2-way image classification set "data" from GitHub (rakha-elctrnx/cnn-plant-disease); label vocabulary: diseased, healthy.

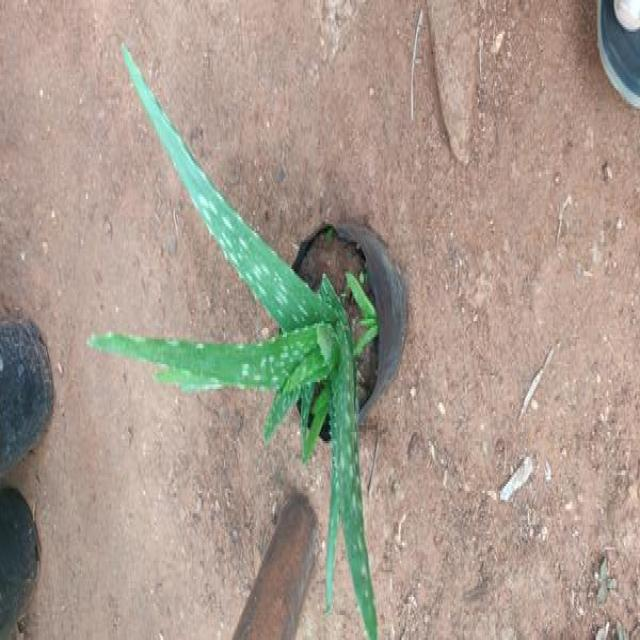
Label: healthy

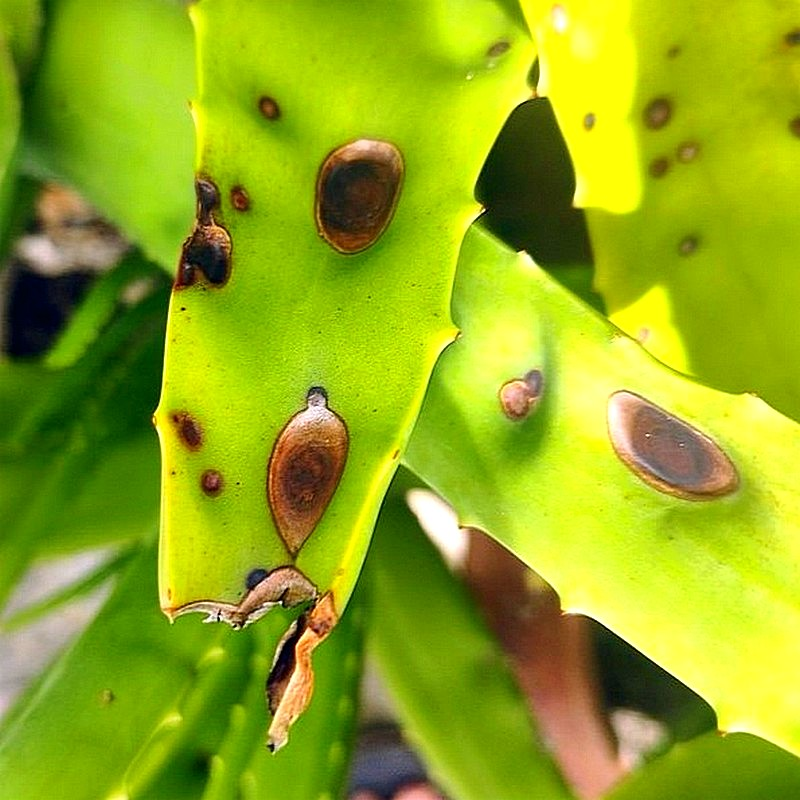
Label: diseased

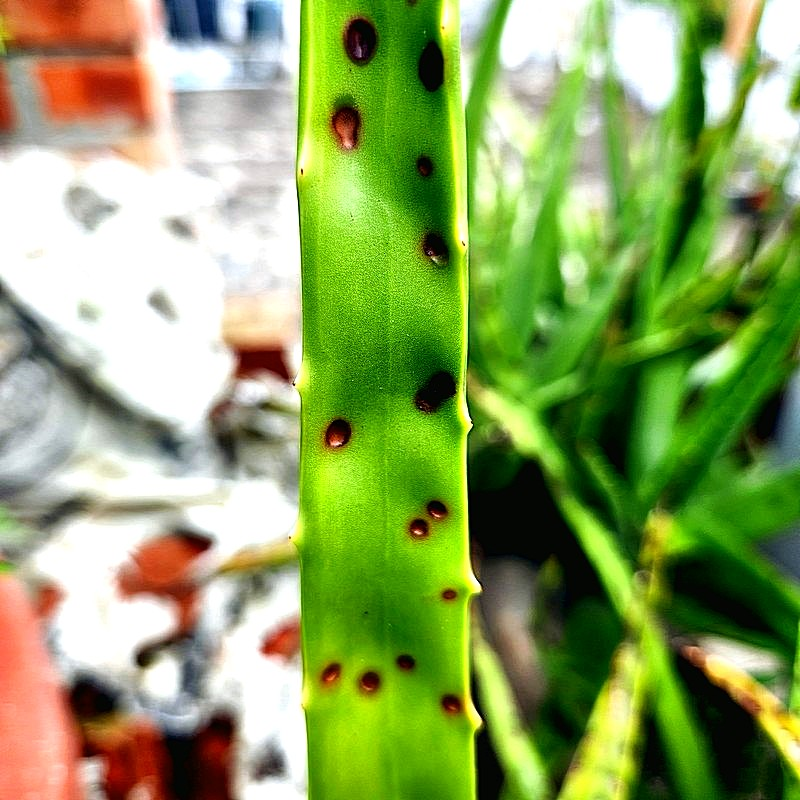
Label: diseased

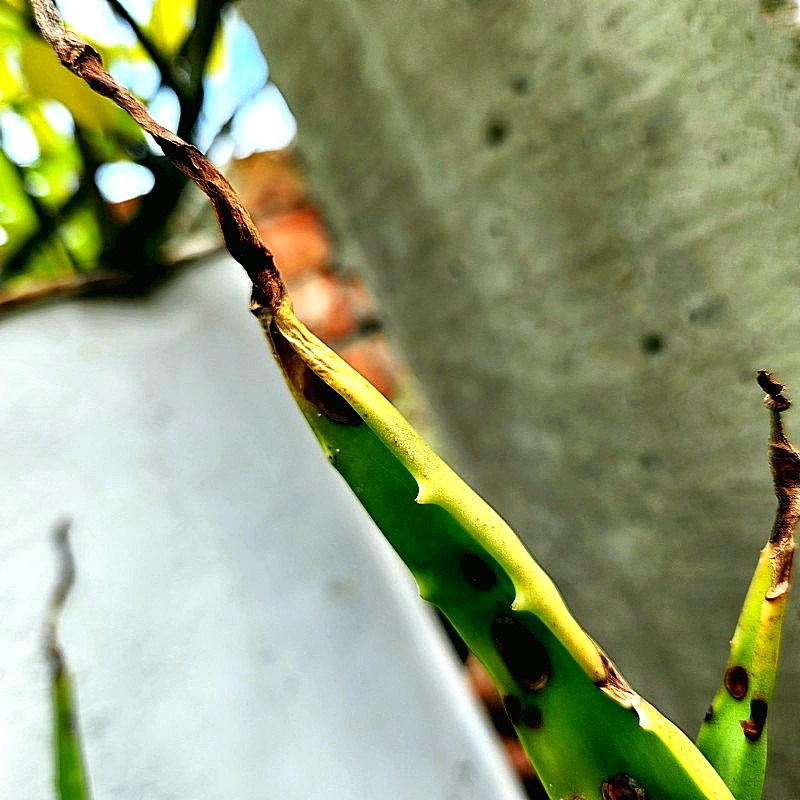
Label: diseased

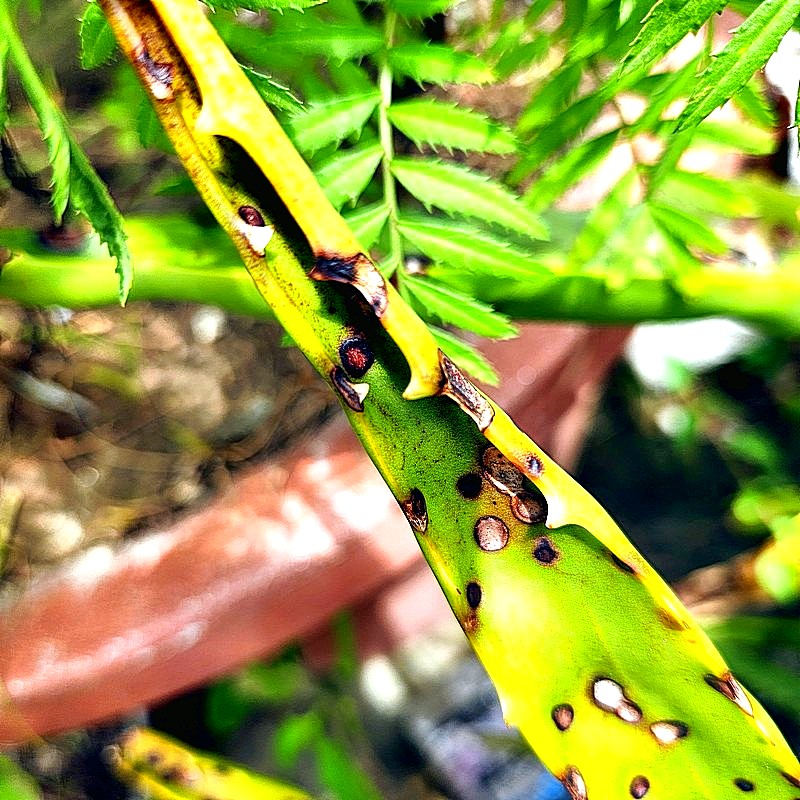
Label: diseased

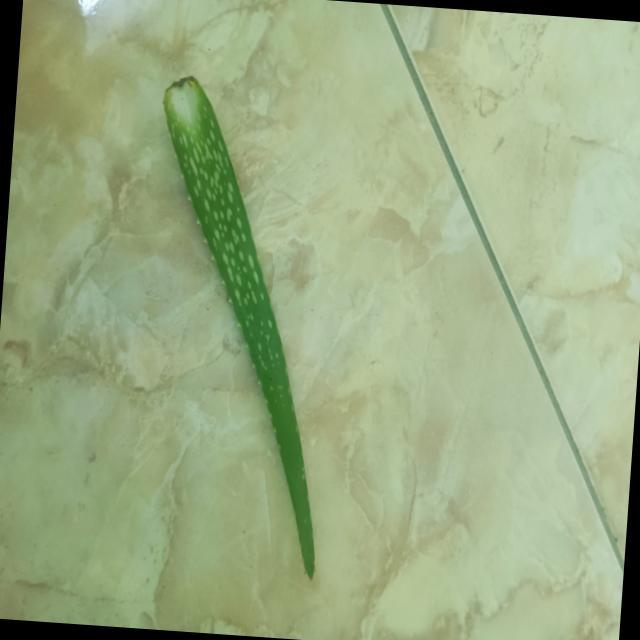
Label: healthy
